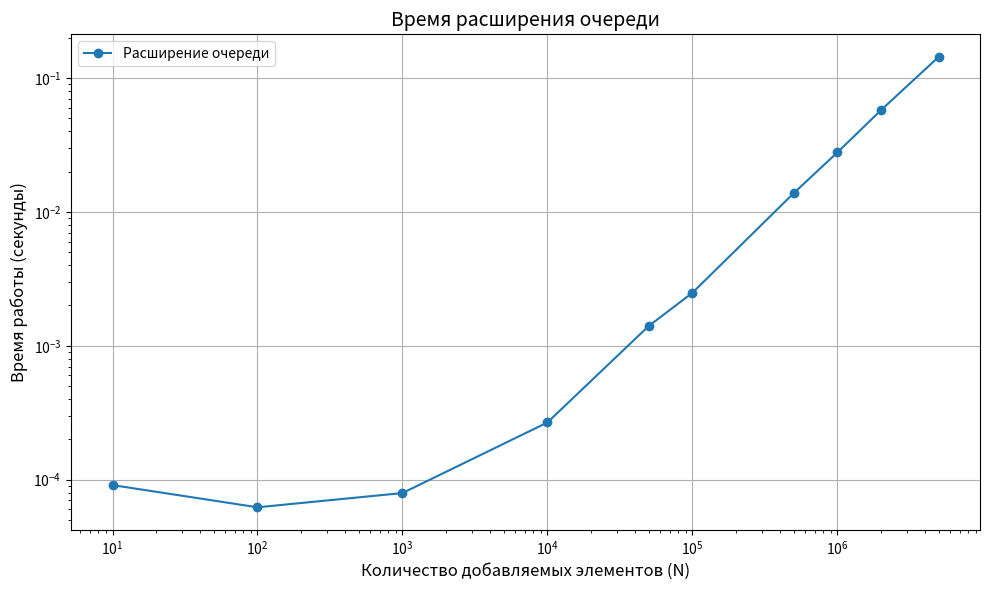

The matplotlib source for this figure:
import time
import matplotlib.pyplot as plt
from collections import deque

def extend_queue(q, n):
    result = deque(q)
    for i in range(n):
        result.append(i)
    return result

ns = [10, 100, 1000, 10000, 50000, 100000, 500000, 1000000, 2000000, 5000000]

extend_queue_l = []

for n in ns:
    my_queue = deque(range(10000))  # базовая очередь

    start = time.perf_counter()
    extend_queue(my_queue, n)
    extend_queue_l.append(time.perf_counter() - start)

plt.figure(figsize=(10, 6))
plt.plot(ns, extend_queue_l, marker='o', label='Расширение очереди')

plt.xlabel('Количество добавляемых элементов (N)', fontsize=12)
plt.ylabel('Время работы (секунды)', fontsize=12)
plt.title('Время расширения очереди', fontsize=14)

plt.legend()
plt.grid(True)

plt.xscale('log')
plt.yscale('log')

plt.tight_layout()
plt.show()
